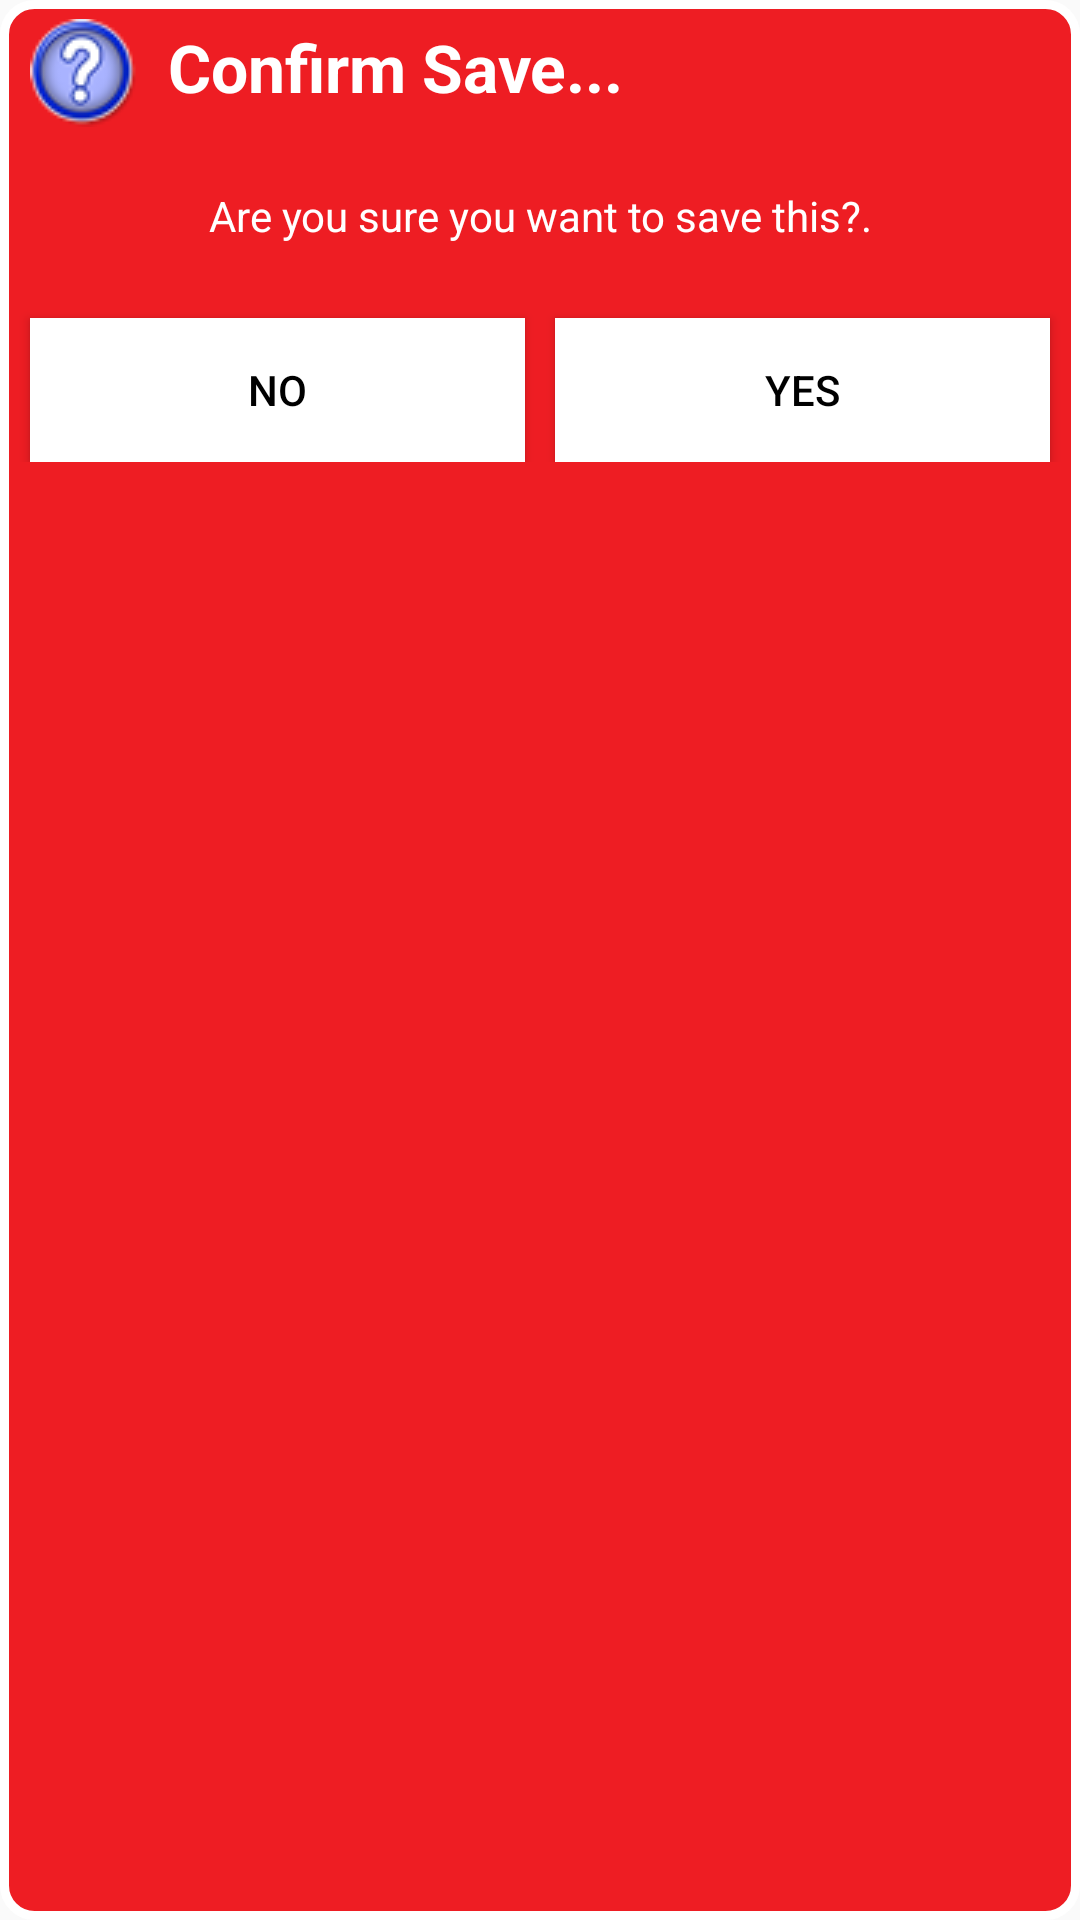

Android layout source for this screen:
<!-- AndroidManifest.xml: application theme AppTheme -->
<!-- res/layout/confirm_upload.xml -->
<?xml version="1.0" encoding="utf-8"?>
<RelativeLayout xmlns:android="http://schemas.android.com/apk/res/android"
    xmlns:aapt="http://schemas.android.com/aapt"
    xmlns:app="http://schemas.android.com/apk/res-auto"
    android:id="@+id/LinearLayout"
    android:layout_width="match_parent"
    android:layout_height="wrap_content"
    android:layout_gravity="center"
    android:layout_margin="0dp"
    android:background="@drawable/round_corner_of_alert"
    android:orientation="vertical"
    android:paddingLeft="0dp"
    android:paddingTop="0dp"
    android:paddingRight="0dp"
    android:paddingBottom="15dp">

    <LinearLayout
        android:id="@+id/mainLayout"
        android:layout_width="match_parent"
        android:layout_height="wrap_content"
        android:layout_alignParentTop="true"
        android:gravity="center"
        android:orientation="horizontal">

        <TextView
            android:layout_width="wrap_content"
            android:layout_height="wrap_content"
            android:layout_marginLeft="10dp"
            android:layout_marginTop="6dp"
            android:layout_marginBottom="5dp"
            android:background="@drawable/sure" />

        <TextView
            android:id="@+id/dialogTitle"
            android:layout_width="match_parent"
            android:layout_height="wrap_content"
            android:layout_marginLeft="10dp"
            android:layout_marginTop="5dp"
            android:layout_marginBottom="6dp"
            android:background="#00000000"
            android:gravity="left"
            android:text="Confirm Save..."
            android:textAppearance="?android:attr/textAppearanceLarge"
            android:textColor="#fff"
            android:textStyle="bold" />
    </LinearLayout>

    <View
        android:id="@+id/line"
        android:layout_width="match_parent"
        android:layout_height="0dp"
        android:layout_below="@+id/mainLayout"
        android:background="@drawable/line_seperator" />

    <TextView
        android:id="@+id/editTextDialogUserInput"
        android:layout_width="match_parent"
        android:layout_height="30dp"
        android:layout_below="@+id/line"
        android:layout_centerHorizontal="true"
        android:layout_marginLeft="10dp"
        android:layout_marginTop="10dp"
        android:layout_marginRight="10dp"
        android:layout_marginBottom="5dp"
        android:gravity="center"
        android:text="Are you sure you want to save this?."
        android:textColor="#fff" />

    <LinearLayout
        android:layout_width="match_parent"
        android:layout_height="wrap_content"
        android:layout_below="@+id/editTextDialogUserInput"
        android:layout_centerHorizontal="true"
        android:layout_marginTop="9dp"
        android:orientation="horizontal">

        <Button
            android:id="@+id/NoButton"
            android:layout_width="match_parent"
            android:layout_height="wrap_content"
            android:layout_marginLeft="10dp"
            android:layout_marginTop="5dp"
            android:layout_marginRight="5dp"
            android:layout_weight="1"
            android:background="#ffffff"
            android:text="No"
            android:textColor="#000000" />

        <Button
            android:id="@+id/YesButton"
            android:layout_width="match_parent"
            android:layout_height="wrap_content"
            android:layout_marginLeft="5dp"
            android:layout_marginTop="5dp"
            android:layout_marginRight="10dp"
            android:layout_weight="1"
            android:background="#ffffff"
            android:text="Yes"
            android:textColor="#000000" />
    </LinearLayout>
</RelativeLayout>
<!-- resources referenced by this layout -->
<resources>
  <!-- drawable line_seperator (drawable) -->
  <?xml version="1.0" encoding="utf-8"?>
  
  <shape xmlns:android="http://schemas.android.com/apk/res/android"
      android:shape="rectangle">
      <gradient
          android:angle="0"
          android:centerColor="@color/colorAccent"
          android:endColor="#00959595"
          android:startColor="#00959595" />
  </shape>
  <!-- drawable round_corner_of_alert (drawable) -->
  <?xml version="1.0" encoding="utf-8"?>
  
  <shape xmlns:android="http://schemas.android.com/apk/res/android"
      android:shape="rectangle">
  
      
      <solid android:color="#EE1D23"></solid>
  
      
      <stroke
          android:width="3dp"
          android:color="#FFFFFF"></stroke>
  
      
      <padding
          android:bottom="4dp"
          android:left="4dp"
          android:right="4dp"
          android:top="4dp"></padding>
  
      
      <corners android:radius="10dp"></corners>
  
  </shape>
  <!-- drawable sure: png bitmap (drawable, 61016 bytes) -->
  <style name="AppTheme" parent="Theme.AppCompat.Light.DarkActionBar">
          
          <item name="colorPrimary">@color/colorPrimary</item>
          <item name="colorPrimaryDark">@color/colorPrimaryDark</item>
          <item name="colorAccent">@color/colorAccent</item>
          <item name="drawerArrowStyle">@style/DrawerArrowStyle</item>
          <item name="android:titleTextStyle">@style/ActionBar.TitleTextStyle</item>
          <item name="android:actionBarStyle">@style/MyActionBar</item>
          <item name="android:actionBarTabTextStyle">@style/MyActionBarTabText</item>
          
          <item name="actionBarStyle">@style/MyActionBar</item>
          <item name="actionBarTabTextStyle">@style/MyActionBarTabText</item>
      </style>
  <color name="colorAccent">#f44336</color>
  <color name="colorPrimary">#FFFFFF</color>
  <color name="colorPrimaryDark">#FFFFFF</color>
  <style name="DrawerArrowStyle" parent="Widget.AppCompat.DrawerArrowToggle">
          <item name="color">@android:color/holo_red_dark</item>
      </style>
  <style name="ActionBar.TitleTextStyle" parent="@style/TextAppearance.AppCompat.Widget.ActionBar.Title">
          <item name="android:textColor">@color/colorAccent</item>
          <item name="drawerArrowStyle">@style/DrawerArrowStyle</item>
      </style>
  <style name="MyActionBar" parent="@style/Widget.AppCompat.Light.ActionBar.Solid.Inverse">
  
          <item name="android:titleTextStyle">@style/MyActionBar.TitleTextStyle</item>
          
          <item name="titleTextStyle">@style/MyActionBar.TitleTextStyle</item>
      </style>
  <style name="MyActionBarTabText" parent="@style/Widget.AppCompat.ActionBar.TabText">
          <item name="android:textColor">@color/colorAccent</item>
          <item name="drawerArrowStyle">@style/DrawerArrowStyle</item>
      </style>
  <style name="MyActionBar.TitleTextStyle" parent="@style/TextAppearance.AppCompat.Widget.ActionBar.Title">
          <item name="android:textColor">@color/colorAccent</item>
          <item name="drawerArrowStyle">@style/DrawerArrowStyle</item>
      </style>
</resources>
